The GitHub repository nicolawatt/ENG5337 contains a labelled image folder "dataset" with 6 categories: horizontal, junction, left, no line, right, vertical. Examples follow, each with its label.

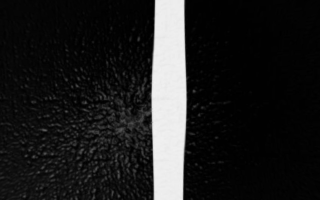
Label: vertical

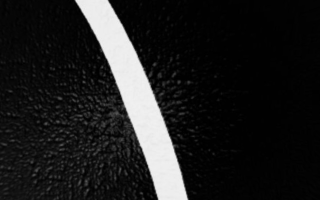
Label: left

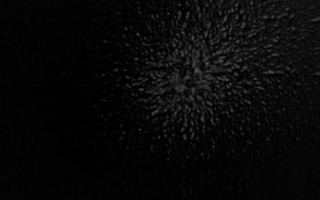
Label: no line

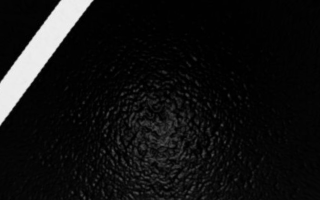
Label: right

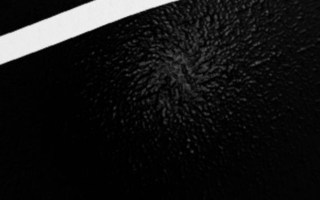
Label: horizontal

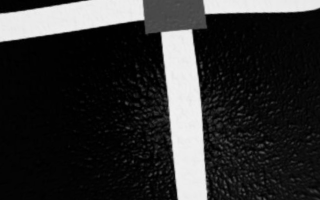
Label: junction
